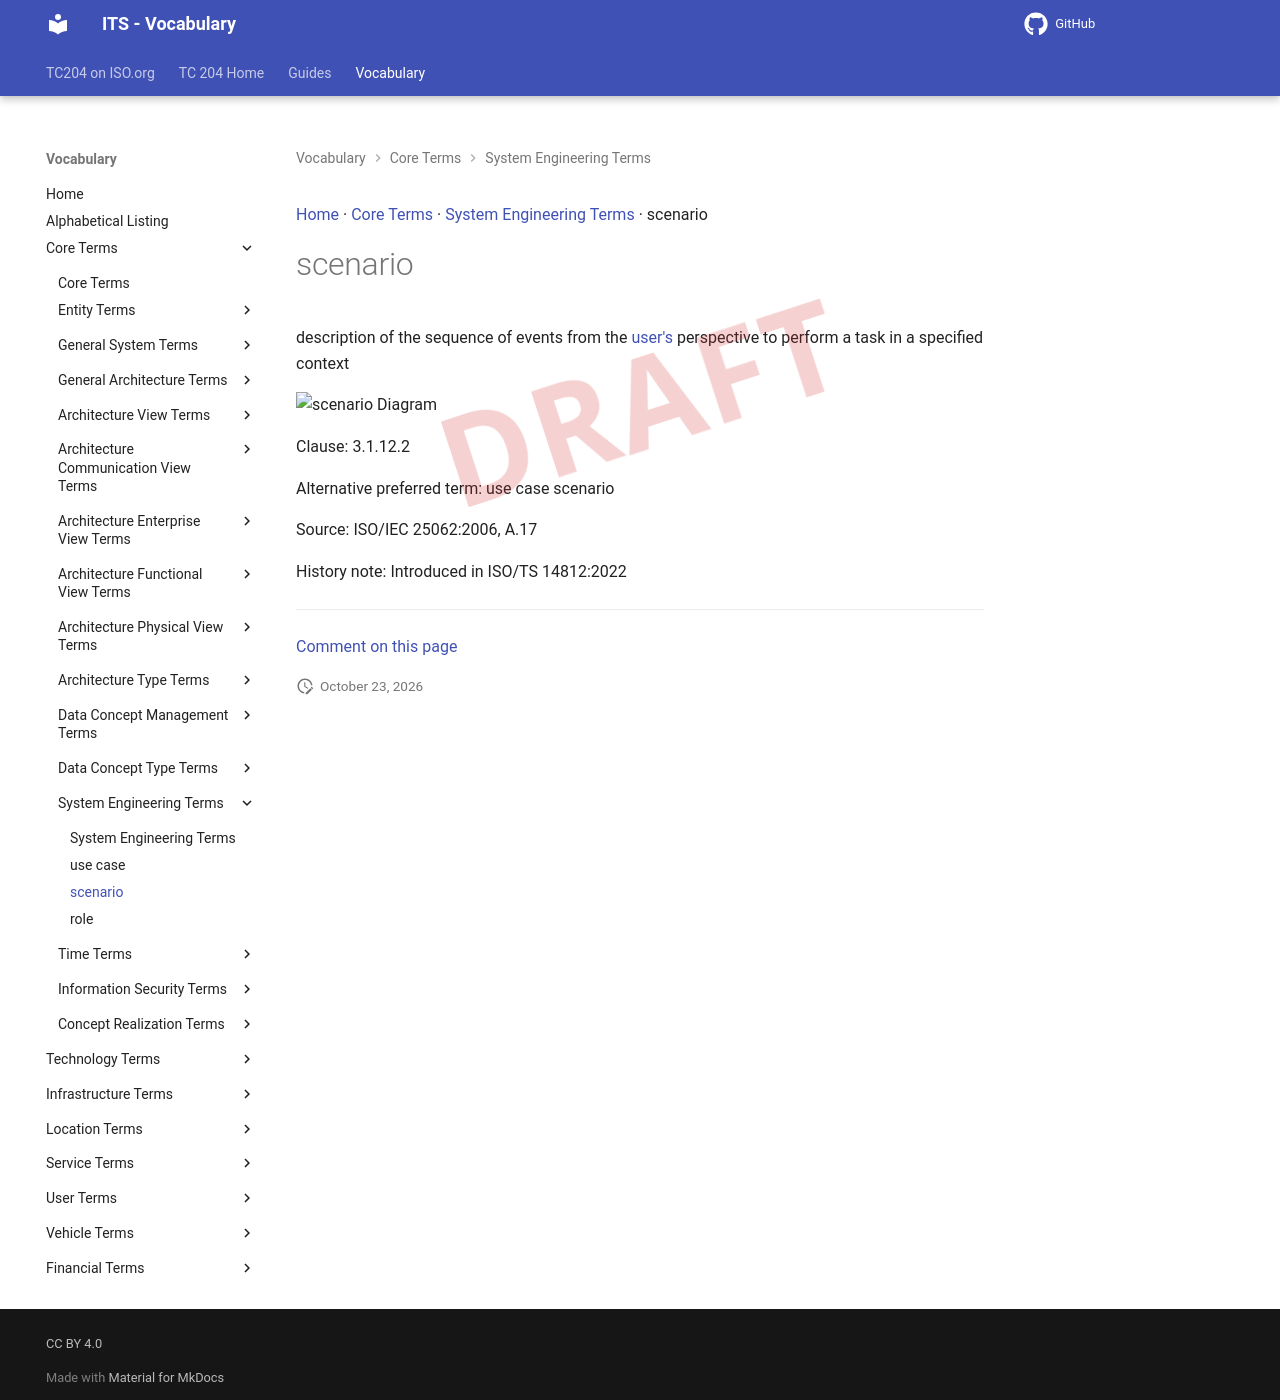

repository: ISO-TC204/iso14812 · page: v1.1.2-alpha.5/terms/scenario/index.html · generator: mkdocs

[Home](../index.md) · [Core Terms](groups/Core Terms.md) · [System Engineering Terms](patterns/System Engineering Terms.md) · scenario

# scenario

<div class="draft4-watermark" aria-hidden="true"></div>

<use case> description of the sequence of events from the [user's](user.md) perspective to perform a task in a specified context

<object type="image/svg+xml" data="../../diagrams/scenario.dot.svg">
    <img alt="scenario Diagram" src="../../diagrams/scenario.dot.png" /> <!-- Fallback for non-SVG browsers -->
</object>

Clause: 3.1.12.2

Alternative preferred term: use case scenario

Source: ISO/IEC 25062:2006, A.17

History note: Introduced in ISO/TS 14812:2022


---

[Comment on this page](https://github.com/ISO-TC204/iso14812/issues/new?template=page-feedback.yml&title=%5BPage+feedback%5D+scenario&page-title=scenario&page-path=terms%2Fscenario.md)
